Dataset: CitrusLeafPathology-14-Aug (GitHub, Aurelia-Maris-Crystalthrone/YouKang). Classes: anthracnose, bacterial blight, black spot, citrus canker, citrus mite, curl leaf, curl virus, deficiency leaf, dry leaf, greening, healthy, melanose, sooty mould, spider mite.

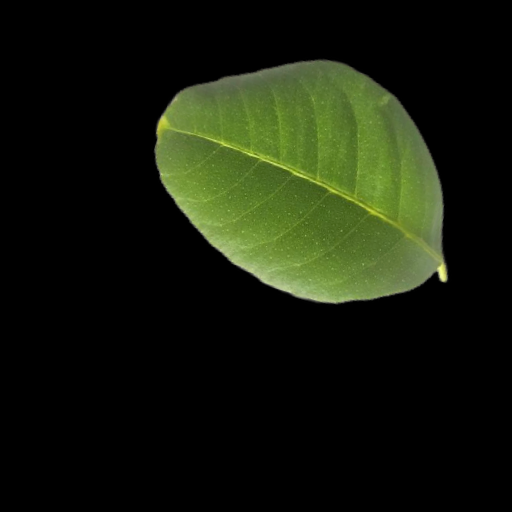
Label: healthy

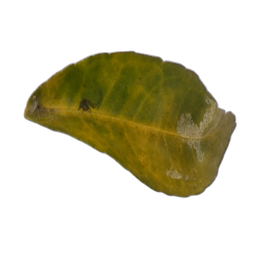
Label: greening

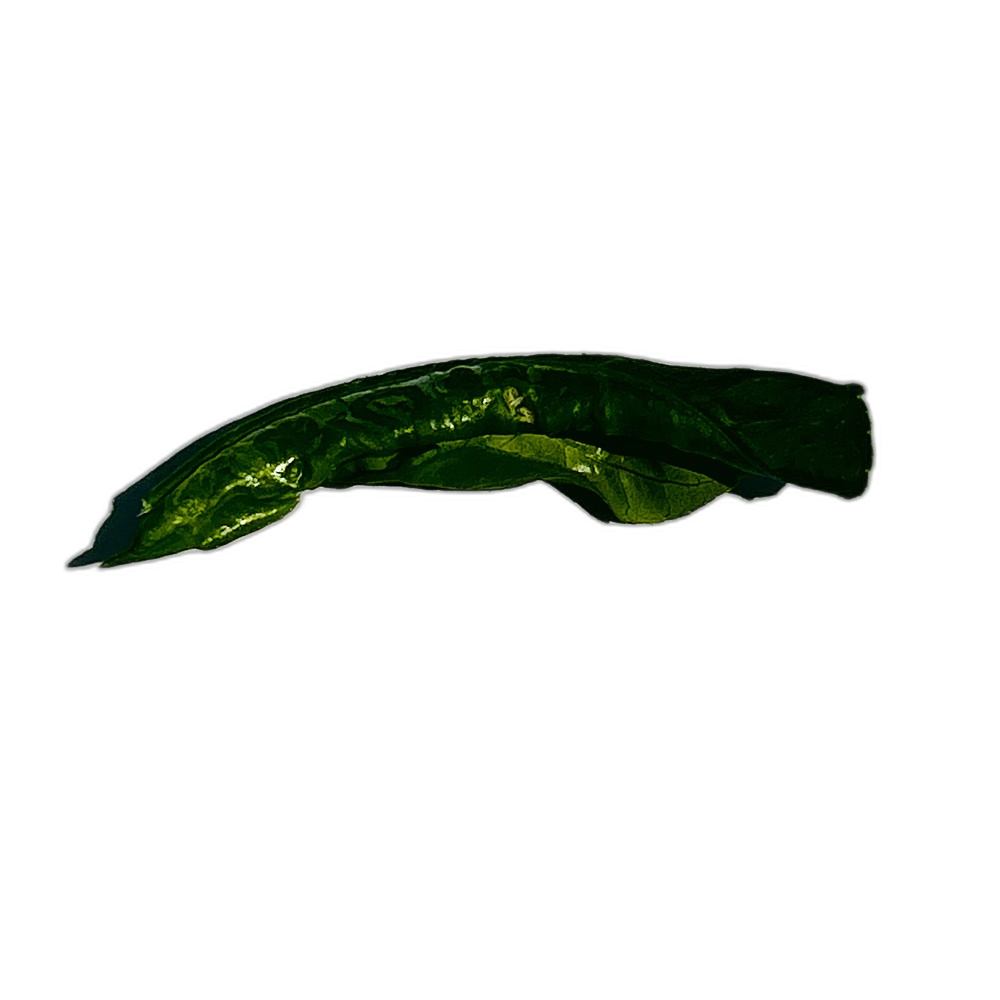
Label: curl virus

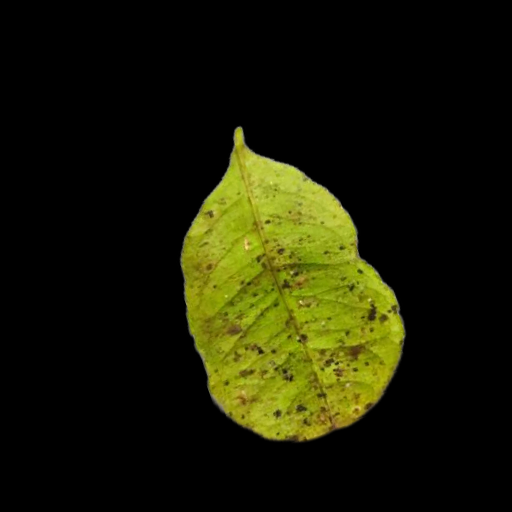
Label: melanose

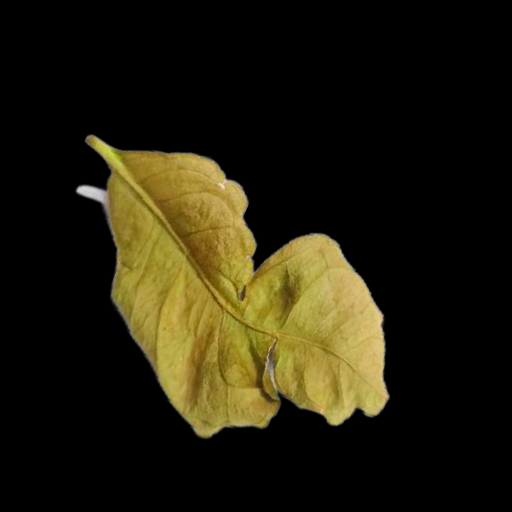
Label: curl leaf

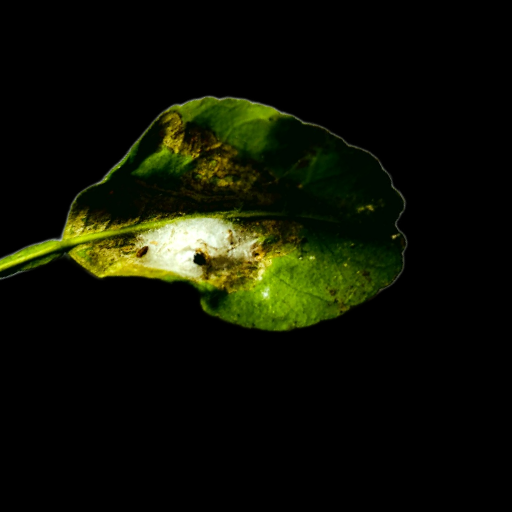
Label: spider mite
